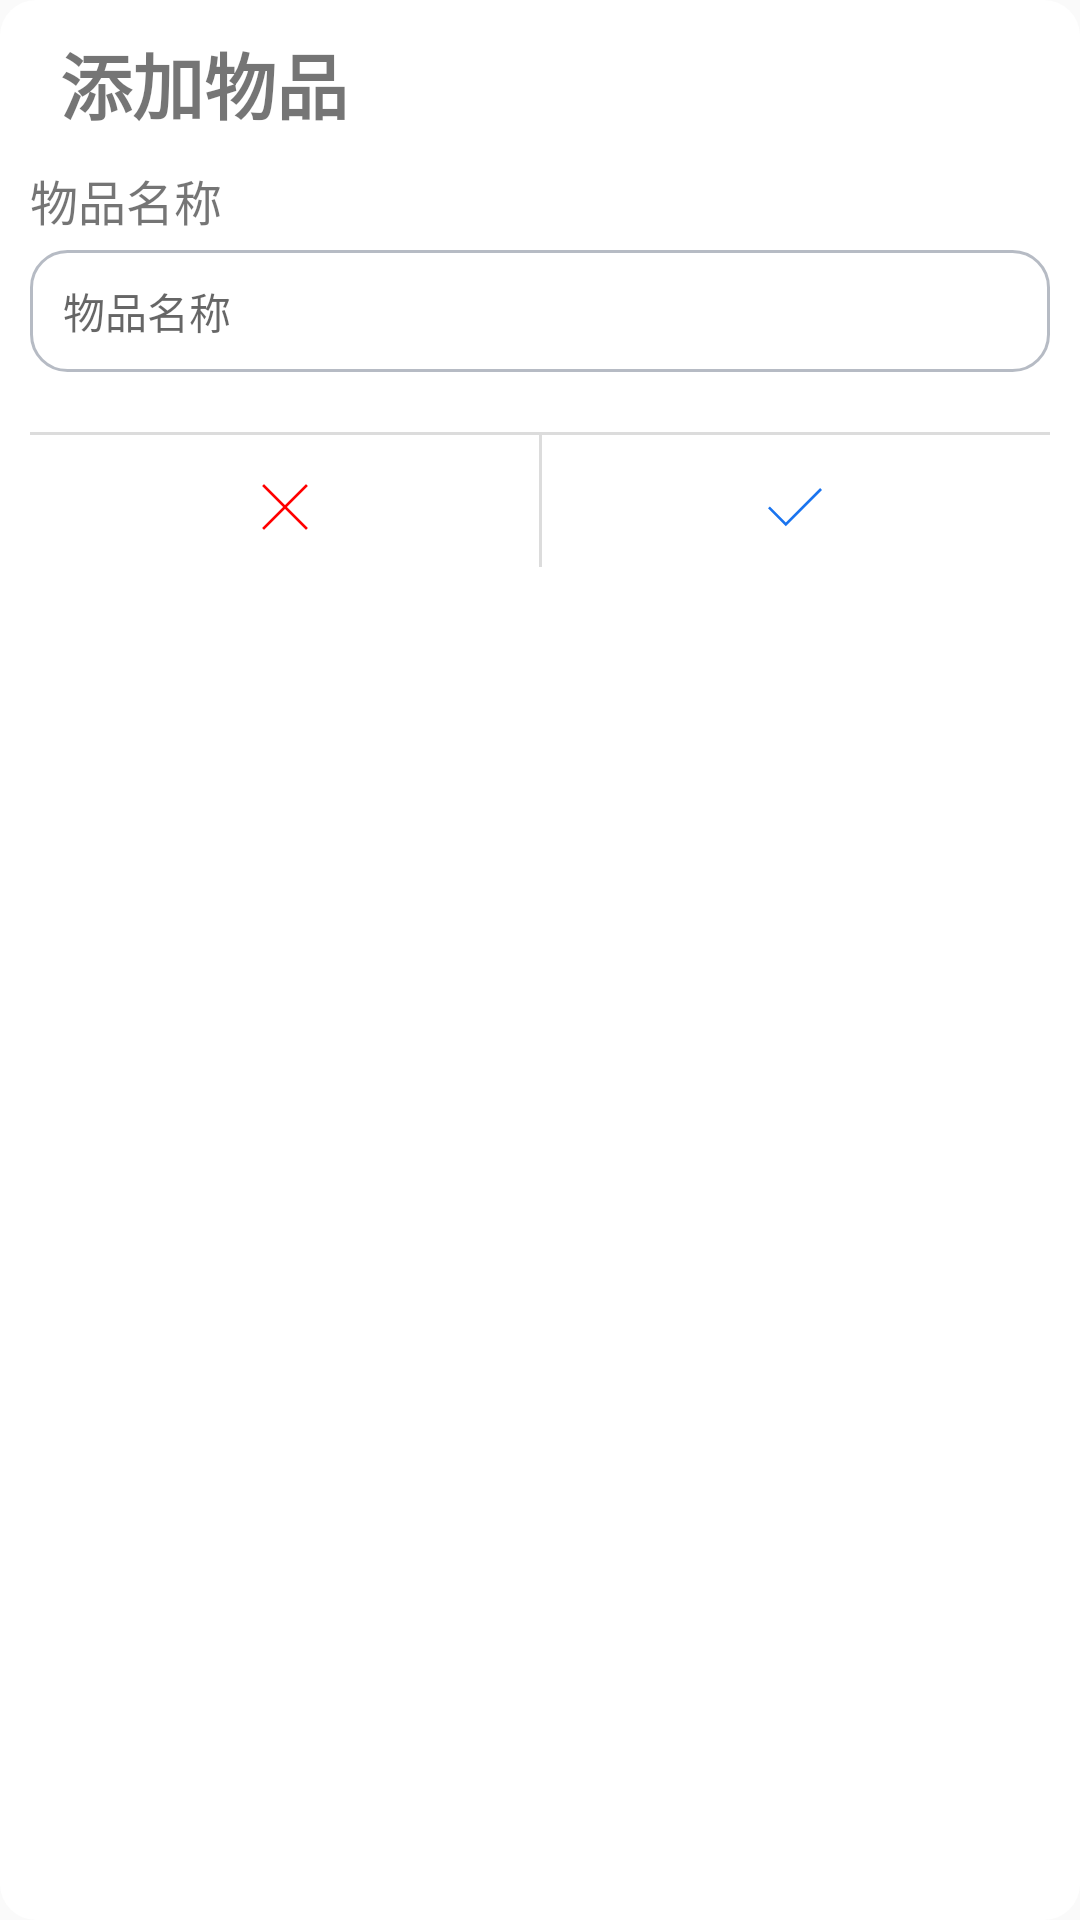

The Android layout XML behind this screen, and the referenced resources:
<!-- AndroidManifest.xml: application theme AppTheme -->
<!-- res/layout/dialog_shopping_cart_add.xml -->
<?xml version="1.0" encoding="utf-8"?>
<layout xmlns:android="http://schemas.android.com/apk/res/android"
    xmlns:app="http://schemas.android.com/apk/res-auto">

    <androidx.constraintlayout.widget.ConstraintLayout
        android:layout_width="match_parent"
        android:layout_height="wrap_content"
        android:background="@drawable/shape_dialog_add_bg_white"
        android:paddingEnd="10dp"
        android:paddingStart="10dp"
        android:paddingTop="10dp">

        <TextView
            android:textStyle="bold"
            android:id="@+id/tv_title"
            android:layout_marginStart="10dp"
            android:text="@string/text_item_add_title"
            android:textSize="24sp"
            app:layout_constraintStart_toStartOf="parent"
            app:layout_constraintTop_toTopOf="parent"
            android:layout_width="wrap_content"
            android:layout_height="wrap_content"/>

        <TextView
            android:id="@+id/tv_name"
            android:layout_width="wrap_content"
            android:layout_height="wrap_content"
            android:layout_marginTop="10dp"
            android:text="@string/text_object_name"
            android:textSize="16sp"
            app:layout_constraintStart_toStartOf="parent"
            app:layout_constraintTop_toBottomOf="@+id/tv_title" />

        <EditText
            android:id="@+id/et_name"
            android:layout_width="0dp"
            android:layout_height="wrap_content"
            android:layout_marginTop="5dp"
            android:background="@drawable/shape_edit_bg"
            android:hint="@string/text_object_name"
            android:importantForAutofill="no"
            android:inputType="text"
            android:textSize="14sp"
            app:layout_constraintWidth_percent="1"
            app:layout_constraintStart_toStartOf="parent"
            app:layout_constraintTop_toBottomOf="@+id/tv_name" />



        <androidx.constraintlayout.widget.ConstraintLayout
            android:layout_width="match_parent"
            android:layout_height="50dp"
            android:layout_marginTop="20dp"
            app:layout_constraintTop_toBottomOf="@+id/et_name">

            <View
                android:layout_width="match_parent"
                android:layout_height="1dp"
                android:background="#DCDCDC"
                app:layout_constraintTop_toTopOf="parent" />

            <ImageView
                android:id="@+id/iv_reject"
                android:layout_width="0dp"
                android:layout_height="match_parent"
                android:clickable="true"
                android:contentDescription="@null"
                android:foreground="?android:attr/selectableItemBackground"
                android:padding="10dp"
                android:src="@drawable/drawable_close_red_24px"
                app:layout_constraintEnd_toStartOf="@+id/iv_accept"
                app:layout_constraintStart_toStartOf="parent" />

            <View
                android:id="@+id/view"
                android:layout_width="1dp"
                android:layout_height="match_parent"
                android:layout_marginBottom="5dp"
                android:background="#DCDCDC"
                app:layout_constraintEnd_toStartOf="@+id/iv_accept"
                app:layout_constraintStart_toEndOf="@+id/iv_reject" />

            <ImageView
                android:id="@+id/iv_accept"
                android:layout_width="0dp"
                android:layout_height="match_parent"
                android:clickable="true"
                android:contentDescription="@null"
                android:foreground="?android:attr/selectableItemBackground"
                android:padding="10dp"
                android:src="@drawable/drawable_done_blue_24px"
                app:layout_constraintStart_toEndOf="@+id/iv_reject"
                app:layout_constraintEnd_toEndOf="parent" />
        </androidx.constraintlayout.widget.ConstraintLayout>

    </androidx.constraintlayout.widget.ConstraintLayout>
</layout>
<!-- resources referenced by this layout -->
<resources>
  <!-- drawable drawable_close_red_24px (drawable) -->
  <vector xmlns:android="http://schemas.android.com/apk/res/android"
      android:width="24dp"
      android:height="24dp"
      android:viewportWidth="960"
      android:viewportHeight="960"
      android:tint="#FF0000">
    <path
        android:fillColor="@android:color/white"
        android:pathData="M256,724L236,704L460,480L236,256L256,236L480,460L704,236L724,256L500,480L724,704L704,724L480,500L256,724Z"/>
  </vector>
  <!-- drawable drawable_done_blue_24px (drawable) -->
  <vector xmlns:android="http://schemas.android.com/apk/res/android"
      android:width="24dp"
      android:height="24dp"
      android:viewportWidth="960"
      android:viewportHeight="960"
      android:tint="#1a74ef">
    <path
        android:fillColor="@android:color/white"
        android:pathData="M382,684L192,494L212,474L382,644L748,278L768,298L382,684Z"/>
  </vector>
  <!-- drawable shape_dialog_add_bg_white (drawable) -->
  <?xml version="1.0" encoding="utf-8"?>
  <shape xmlns:android="http://schemas.android.com/apk/res/android">
      <solid android:color="#FFFFFF" />
      <corners android:radius="12dp"/>
  </shape>
  <!-- drawable shape_edit_bg (drawable) -->
  <?xml version="1.0" encoding="utf-8"?>
  <shape xmlns:android="http://schemas.android.com/apk/res/android">
      <padding
          android:bottom="10dp"
          android:left="11dp"
          android:right="12dp"
          android:top="10dp" />
      <stroke
          android:width="1dp"
          android:color="#B6BBC4" />
      <corners android:radius="12dp" />
  </shape>
  <string name="text_item_add_title">添加物品</string>
  <string name="text_object_name">物品名称</string>
  <style name="AppTheme" parent="Theme.AppCompat.Light.NoActionBar">
          <item name="android:windowTranslucentStatus">true</item>
      </style>
</resources>
